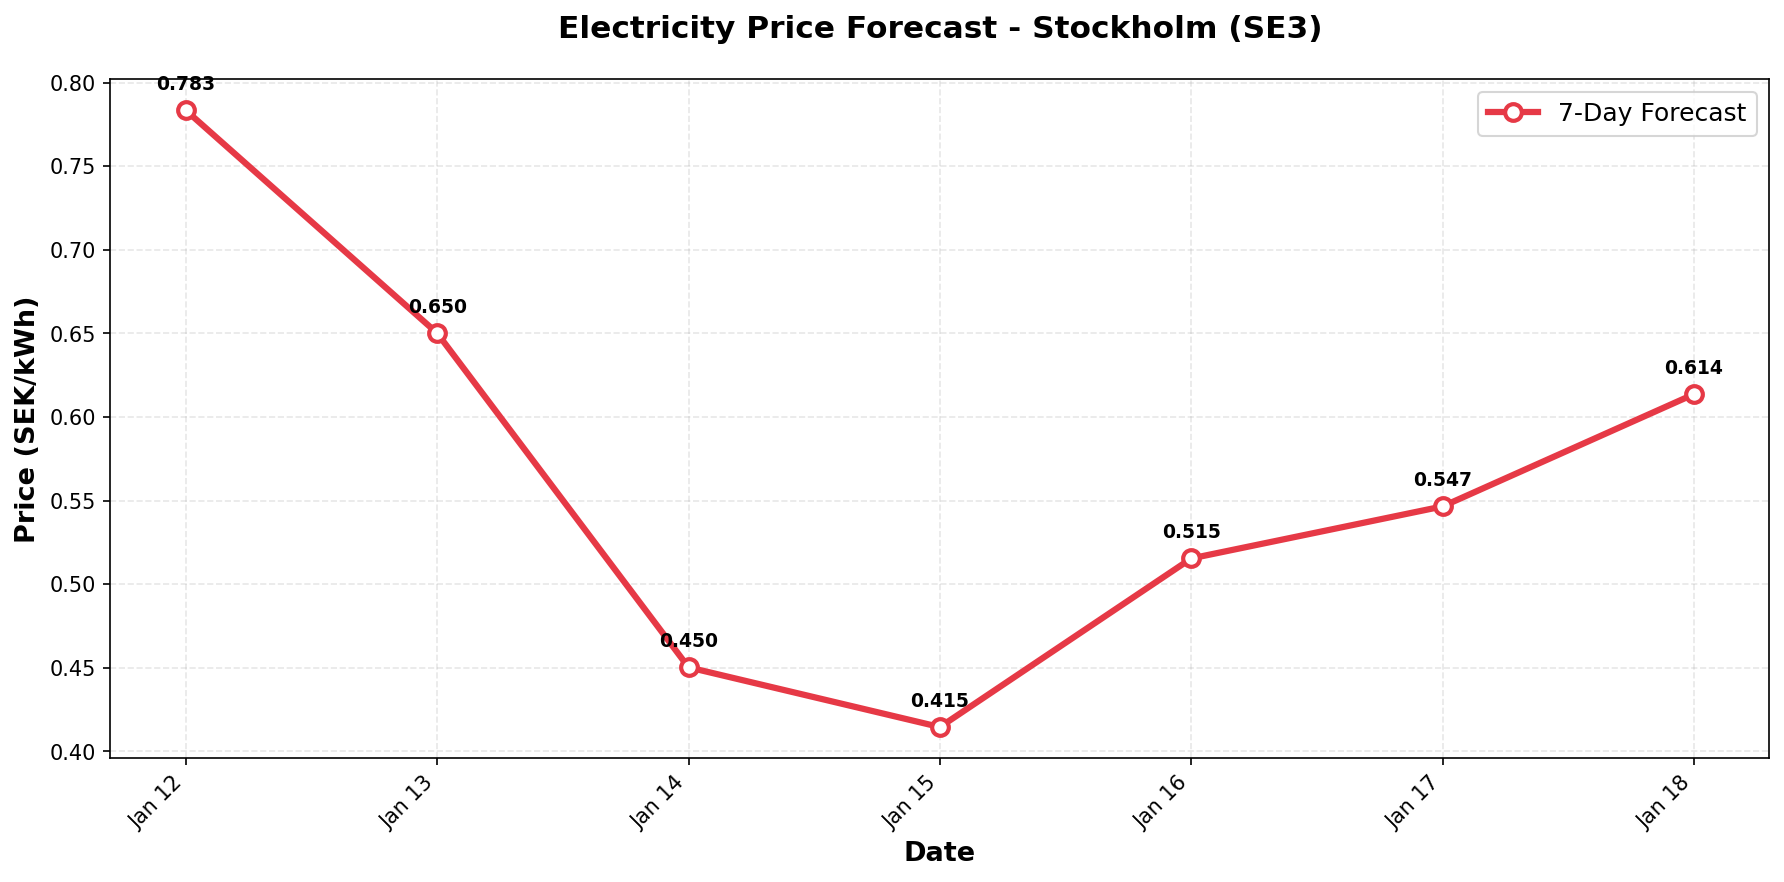

The file beside this chart, header and first rows:
date, predicted_price
2026-01-12, 0.7834
2026-01-13, 0.6502
2026-01-14, 0.4503
2026-01-15, 0.4146
2026-01-16, 0.5154
2026-01-17, 0.5466
2026-01-18, 0.6137
